Labelled photos from "Data", an image-classification folder in ngue01/project_signe_des_main. The possible labels are: maux tete augm, secours augm, vertige augm, vomissement augm.

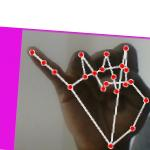
Label: maux tete augm

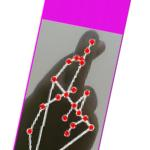
Label: vertige augm

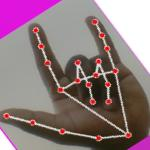
Label: secours augm

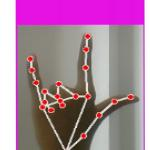
Label: secours augm

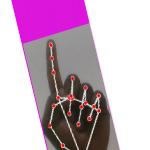
Label: vomissement augm

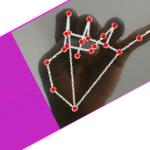
Label: maux tete augm
